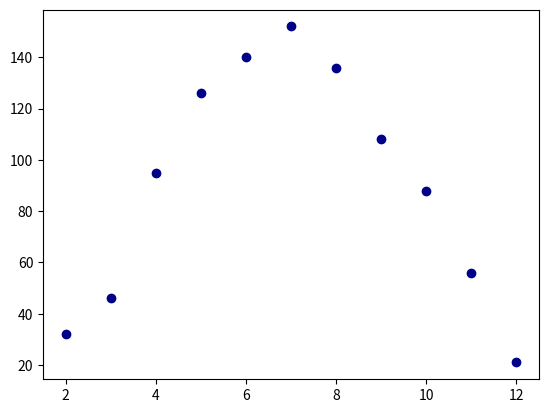

Generate this figure with matplotlib:
import matplotlib.pyplot as plt
from random import randint as rnd


def get():
    return rnd(1,6) + rnd(1,6)


x = list(range(2, 12+1))
pairs = [get() for _ in range(1000)]
y = [pairs.count(num) for num in x]
plt.scatter(x, y, c='#000088')  # можно цвет в 16-ти-ричной СС

plt.show()
